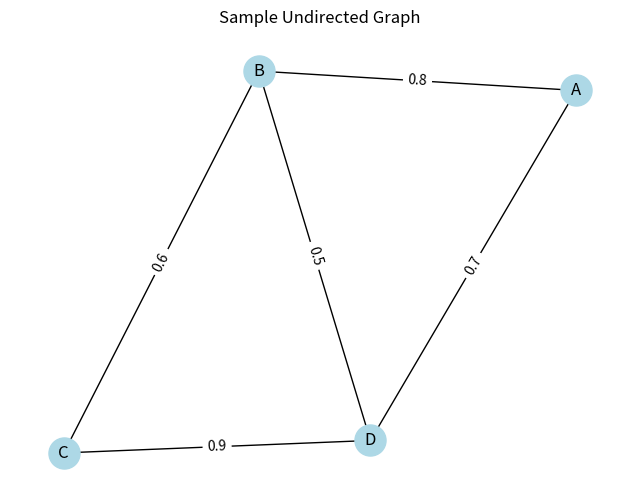

Python code for this plot:
# python undirected graph example

import networkx as nx
import matplotlib.pyplot as plt

def generate_sample_graph():
    """Create a sample undirected graph"""
    G = nx.Graph()
    
    # Add nodes
    nodes = ['A', 'B', 'C', 'D']
    G.add_nodes_from(nodes)
    
    # Add edges with weights
    edges = [('A', 'B', 0.8), ('B', 'C', 0.6), 
            ('C', 'D', 0.9), ('D', 'A', 0.7),
            ('B', 'D', 0.5)]
    G.add_weighted_edges_from(edges)
    
    return G

def plot_graph(G):
    """Plot the undirected graph with weights"""
    # Set up the plot
    plt.figure(figsize=(8, 6))
    
    # Create a layout for the nodes
    pos = nx.spring_layout(G)
    
    # Draw nodes
    nx.draw_networkx_nodes(G, pos, node_color='lightblue', 
                          node_size=500)
    
    # Draw edges
    nx.draw_networkx_edges(G, pos)
    
    # Draw node labels
    nx.draw_networkx_labels(G, pos)
    
    # Draw edge labels
    edge_labels = nx.get_edge_attributes(G, 'weight')
    nx.draw_networkx_edge_labels(G, pos, edge_labels)
    
    plt.title("Sample Undirected Graph")
    plt.axis('off')

def main():
    # Generate and plot sample graph
    G = generate_sample_graph()
    plot_graph(G)
    plt.show()

if __name__ == "__main__":
    main()
